Run: headless pygame with SDL's dummy video driver; simulated clock (each Clock.tick advances the game by its frame time, no real sleeping); random seed 0; keys injected as events and as key.get_pressed() state; no mouse input.
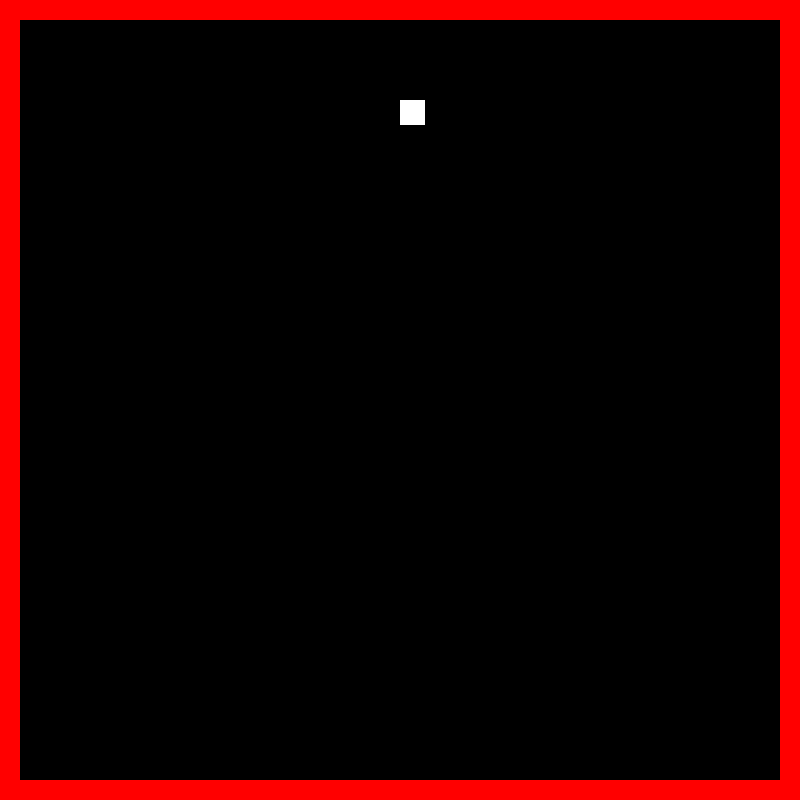
Frame 1 of 4 · flips 1–60 · no input
Frame 2 of 4 · flips 61–180 · tapped SPACE, RETURN · held RIGHT (→), D · screen unchanged from frame 1, image omitted
Frame 3 of 4 · flips 181–300 · held DOWN (↓), S · screen unchanged from frame 2, image omitted
Frame 4 of 4 · flips 301–420 · held LEFT (←), A, UP (↑), W · screen unchanged from frame 3, image omitted

The pygame program that drew these frames:

import pygame

# Open a window
pygame.init()
screen_width = 800
screen_height = 800
screen = pygame.display.set_mode((screen_width, screen_height))
pygame.display.set_caption("Snake Game")
clock = pygame.time.Clock()

# Set color
Color = (255, 0, 0)
BLACK = (0, 0, 0)
WHITE = (255, 255, 255)

# Define wall dimensions
wall_thickness = 20

# Draw top wall
pygame.draw.rect(screen, Color, (0, 0, screen_width, wall_thickness))

# Draw bottom wall
pygame.draw.rect(screen, Color, (0, screen_height - wall_thickness, screen_width, wall_thickness))

# Draw left wall
pygame.draw.rect(screen, Color, (0, 0, wall_thickness, screen_height))

# Draw right wall
pygame.draw.rect(screen, Color, (screen_width - wall_thickness, 0, wall_thickness, screen_height))

# Parameters of the snake
rect_x = 100
rect_y = 100
# Direction: 0, 1, 2, 3 - Right, Left, Up, Down
direction = 0 
snake_size = 25

snake = [[0, 0, 0], [snake_size, 0, 0], [2 * snake_size, 0, 0]]

# Game loop that keeps the window open
running = True
while running:
    
    # Check for events
    for event in pygame.event.get():
        if event.type == pygame.QUIT:
            running = False

    if (rect_x >= screen_width - wall_thickness - snake_size): 
        break
    if (rect_x <= wall_thickness):
        break
    if (rect_y >= screen_height - wall_thickness - snake_size):
        break
    if (rect_y <= wall_thickness):
        break

    # Delete the old rectangle by drawing over it with a black rectangle
    pygame.draw.rect(screen, BLACK, (rect_x, rect_y, snake_size, snake_size))

    # Move the rectangle depending on the pressed key and previous direction
    keys = pygame.key.get_pressed()
    if keys[pygame.K_RIGHT]:
        direction = 0
    elif keys[pygame.K_LEFT]:
        direction = 1
    elif keys[pygame.K_UP]:
        direction = 2
    elif keys[pygame.K_DOWN]:
        direction = 3
    elif direction == 0:
        rect_x += 5
    elif direction == 1:
        rect_x -= 5
    elif direction == 2:
        rect_y -= 5
    elif direction == 3:
        rect_y += 5
    else:
        rect_x += 5

   
    # Draw the new rectangle at its updated position
    pygame.draw.rect(screen, WHITE, (rect_x, rect_y, snake_size, snake_size))

    # Update the display
    pygame.display.flip()
    
    clock.tick(60)


# Quit Pygame
pygame.quit()


# Draw a snake

# Move the snake
